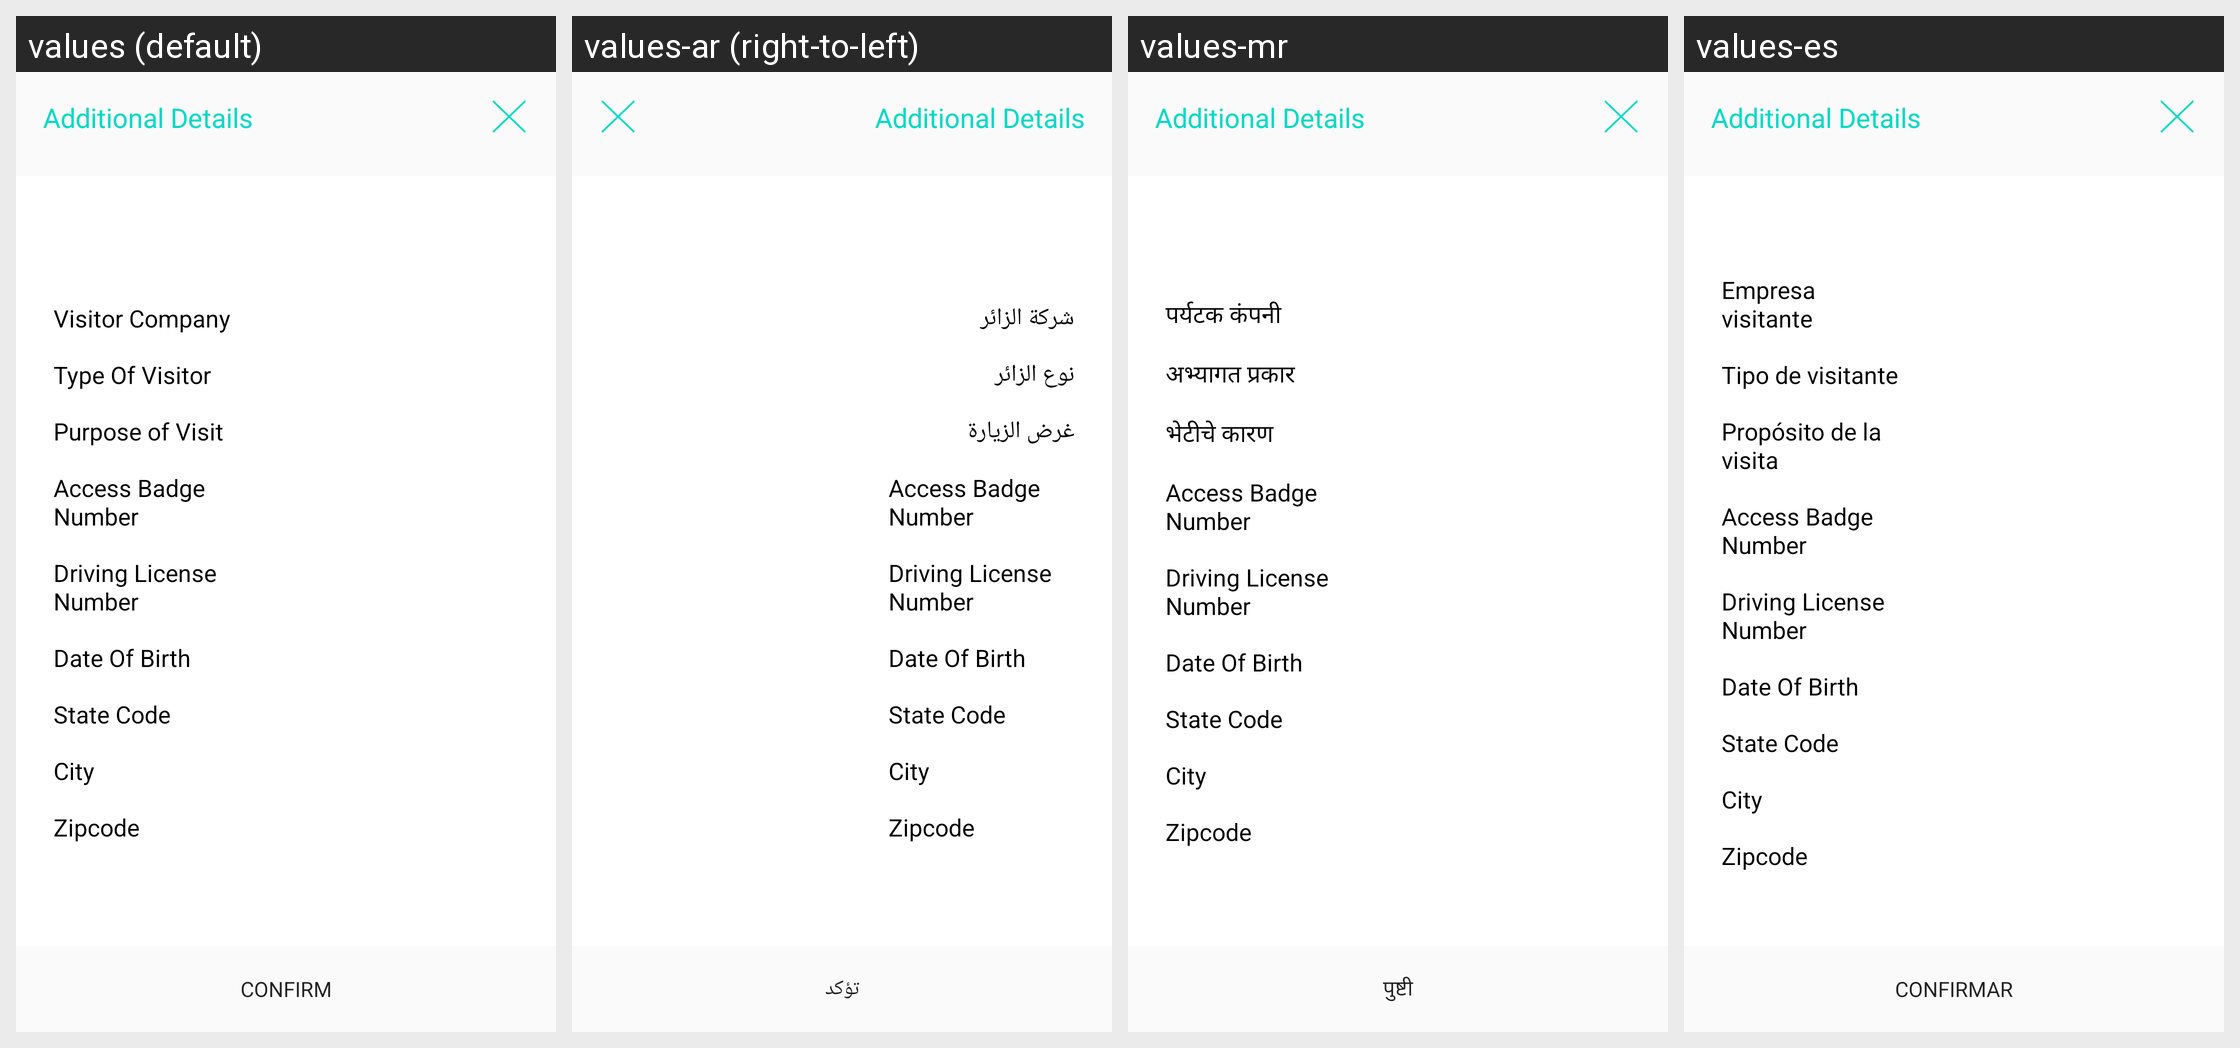

For this localized Android screen grid, give each drawn string resource with its value in every locale shown.
Android screen res/layout/dialogue_additional_details.xml rendered under 4 locales, left to right: values (default), values-ar (right-to-left), values-mr, values-es. Device: Nexus 5 (rendered at 1080×1920; each locale shown at half size, 540×960, under a caption strip naming it); theme AppTheme.
Other locales in the repository, not shown: values-pt.
Strings drawn on this screen, with the default value and each locale's value (text and hints the layout hard-codes, and strings that could not be matched under every locale, appear in the picture but are not listed):

additional_details
  values: Additional Details
  values-ar: Additional Details  [not translated; the default value is used]
  values-mr: Additional Details  [not translated; the default value is used]
  values-es: Additional Details  [not translated; the default value is used]

company
  values: Visitor Company
  values-ar: شركة الزائر
  values-mr: पर्यटक कंपनी
  values-es: Empresa visitante

typeofvisitor
  values: Type Of Visitor
  values-ar: نوع الزائر
  values-mr: अभ्यागत प्रकार
  values-es: Tipo de visitante

purposeofvisit
  values: Purpose of Visit
  values-ar: غرض الزيارة
  values-mr: भेटीचे कारण
  values-es: Propósito de la visita

badge_number
  values: Access Badge Number
  values-ar: Access Badge Number  [not translated; the default value is used]
  values-mr: Access Badge Number  [not translated; the default value is used]
  values-es: Access Badge Number  [not translated; the default value is used]

driving_license_number
  values: Driving License Number
  values-ar: Driving License Number  [not translated; the default value is used]
  values-mr: Driving License Number  [not translated; the default value is used]
  values-es: Driving License Number  [not translated; the default value is used]

date_of_birth
  values: Date Of Birth
  values-ar: Date Of Birth  [not translated; the default value is used]
  values-mr: Date Of Birth  [not translated; the default value is used]
  values-es: Date Of Birth  [not translated; the default value is used]

state_code
  values: State Code
  values-ar: State Code  [not translated; the default value is used]
  values-mr: State Code  [not translated; the default value is used]
  values-es: State Code  [not translated; the default value is used]

city
  values: City
  values-ar: City  [not translated; the default value is used]
  values-mr: City  [not translated; the default value is used]
  values-es: City  [not translated; the default value is used]

zipcode
  values: Zipcode
  values-ar: Zipcode  [not translated; the default value is used]
  values-mr: Zipcode  [not translated; the default value is used]
  values-es: Zipcode  [not translated; the default value is used]

confirm
  values: Confirm
  values-ar: تؤكد
  values-mr: पुष्टी
  values-es: Confirmar
